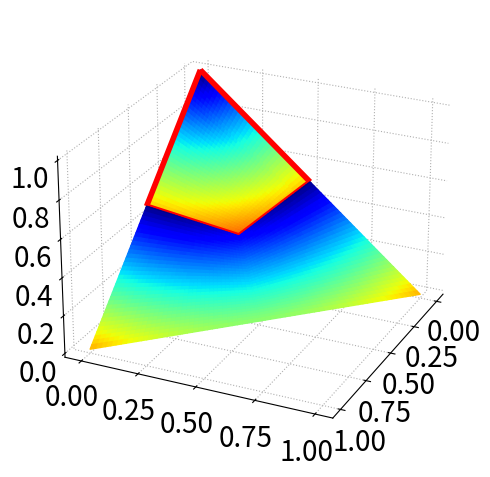

Generate this figure with matplotlib: (Note: this script raises an exception after producing the figure.)
import numpy as np
import matplotlib.pyplot as plt
from mpl_toolkits import mplot3d

def get_matrix(n, top_left, top_right, bottom_left, bottom_right):
    x = np.zeros([n+1,n+1])

    for i in range(n+1):
        row_left = top_left - i*(top_left-bottom_left)/n
        row_right = top_right - i*(top_right-bottom_right)/n
        for j in range(n+1):
            x[i][j] = row_left - j*(row_left-row_right)/n
            
    return x

def get_cm(x, y, z):
    c_m = np.zeros_like(x)
    hl = np.array([1,0,0])
    for i in range(x.shape[0]):
        for j in range(x.shape[1]):
            sl = np.array([x[i][j], y[i][j], z[i][j]])
            D = hl - sl
            d = np.linalg.norm(D)
            c_m[i][j] = d
    
    return c_m

def get_kdct_cm(x, y, z):
    c_m = np.zeros_like(x)
    hl = np.array([1,0,0])
    for i in range(x.shape[0]):
        for j in range(x.shape[1]):
            sl = np.array([x[i][j], y[i][j], z[i][j]])
            # KDCT
            D = hl - sl
            d = np.linalg.norm(D)
            D = D/d
            slc = sl + 0.7071*D
            
            Dc = hl - slc
            dc = np.linalg.norm(Dc)
            c_m[i][j] = dc
    
    return c_m

def get_kdcr_cm(x, y, z):
    c_m = np.zeros_like(x)
    hl = np.array([1,0,0])
    for i in range(x.shape[0]):
        for j in range(x.shape[1]):
            sl = np.array([x[i][j], y[i][j], z[i][j]])
            # KDCT
            idx = np.argsort(sl)[::-1]
            
            tmp = sl[idx[0]]
            k = 0
            while idx[k] != 0:
                sl[idx[k]] = sl[idx[k+1]]
                k += 1
            sl[idx[k]] = tmp
            
            D = hl - sl
            d = np.linalg.norm(D)
            c_m[i][j] = d
    
    return c_m





n = 100

fig = plt.figure(figsize=(8,4.5))
ax = mplot3d.Axes3D(fig, auto_add_to_figure=False)
fig.add_axes(ax)
# ax = mplot3d.Axes3D(fig)
#ax = fig.add_subplot(projection='3d')
ax.view_init(elev=25, azim=25)
ax.tick_params(labelsize=20)
ax.xaxis.set_pane_color((1.0, 1.0, 1.0, 1.0))
ax.xaxis._axinfo["grid"]['linestyle'] = ":"
ax.yaxis.set_pane_color((1.0, 1.0, 1.0, 1.0))
ax.yaxis._axinfo["grid"]['linestyle'] = ":"
ax.zaxis.set_pane_color((1.0, 1.0, 1.0, 1.0))
ax.zaxis._axinfo["grid"]['linestyle'] = ":"

x_p = get_matrix(n, 1.0, 0.5, 0.5, 1/3)
y_p = get_matrix(n, 0, 0, 0.5, 1/3)
z_p = 1 - x_p - y_p

x_n1 = get_matrix(n, 0,0.5, 0,1/3)
y_n1 = get_matrix(n, 1,0.5, 0.5,1/3)
z_n1 = 1 - x_n1 - y_n1

x_n2 = get_matrix(n, 0,0, 0.5,1/3)
y_n2 = get_matrix(n, 0,0.5, 0,1/3)
z_n2 = 1 - x_n2 - y_n2

c_m = get_cm(x_p, y_p, z_p)
c_m1 = get_kdct_cm(x_n1, y_n1, z_n1)
c_m2 = get_kdct_cm(x_n2, y_n2, z_n2)

#c_max = np.max(c_m)
#c_m = c_m / c_max
#c_m1 = c_m1 / c_max
#c_m2 = c_m2 / c_max

cmap = plt.cm.get_cmap("jet")
ax.plot_surface(z_p, y_p, x_p, facecolors=cmap(c_m), cmap=cmap)
ax.plot_surface(z_n1, y_n1, x_n1, facecolors=cmap(c_m1), cmap=cmap)
ax.plot_surface(z_n2, y_n2, x_n2, facecolors=cmap(c_m2), cmap=cmap)
ax.plot_wireframe(np.array([[0,0],[0.5,1/3]]), np.array([[0,0.5],[0,1/3]]), np.array([[1,0.5],[0.5,1/3]]), color='r', linewidth=4)

mappable = plt.cm.ScalarMappable(cmap=cmap)
mappable.set_array(c_m)
cb = fig.colorbar(mappable, shrink=0.8, aspect=10)
cb.ax.tick_params(labelsize=20)

plt.savefig("kdctm.png")





fig = plt.figure(figsize=(8,4.5))
ax = mplot3d.Axes3D(fig, auto_add_to_figure=False)
fig.add_axes(ax)
# ax = mplot3d.Axes3D(fig)
ax.view_init(elev=25, azim=25)
ax.tick_params(labelsize=20)
ax.xaxis.set_pane_color((1.0, 1.0, 1.0, 1.0))
ax.xaxis._axinfo["grid"]['linestyle'] = ":"
ax.yaxis.set_pane_color((1.0, 1.0, 1.0, 1.0))
ax.yaxis._axinfo["grid"]['linestyle'] = ":"
ax.zaxis.set_pane_color((1.0, 1.0, 1.0, 1.0))
ax.zaxis._axinfo["grid"]['linestyle'] = ":"

x_p = get_matrix(n, 1.0, 0.5, 0.5, 1/3)
y_p = get_matrix(n, 0, 0, 0.5, 1/3)
z_p = 1 - x_p - y_p

x_n1 = get_matrix(n, 0,0.5, 0,1/3)
y_n1 = get_matrix(n, 1,0.5, 0.5,1/3)
z_n1 = 1 - x_n1 - y_n1

x_n2 = get_matrix(n, 0,0, 0.5,1/3)
y_n2 = get_matrix(n, 0,0.5, 0,1/3)
z_n2 = 1 - x_n2 - y_n2

c_m = get_cm(x_p, y_p, z_p)
c_m1 = get_kdcr_cm(x_n1, y_n1, z_n1)
c_m2 = get_kdcr_cm(x_n2, y_n2, z_n2)

#c_max = np.max(c_m)
#c_m = c_m / c_max
#c_m1 = c_m1 / c_max
#c_m2 = c_m2 / c_max

cmap = plt.cm.get_cmap("jet")
ax.plot_surface(z_p, y_p, x_p, facecolors=cmap(c_m), cmap=cmap)
ax.plot_surface(z_n1, y_n1, x_n1, facecolors=cmap(c_m1), cmap=cmap)
ax.plot_surface(z_n2, y_n2, x_n2, facecolors=cmap(c_m2), cmap=cmap)
ax.plot_wireframe(np.array([[0,0],[0.5,0.33]]), np.array([[0,0.5],[0,0.33]]), np.array([[1,0.5],[0.5,0.33]]), color='r', linewidth=4)

mappable = plt.cm.ScalarMappable(cmap=cmap)
mappable.set_array(c_m)
cb = fig.colorbar(mappable, shrink=0.8, aspect=10)
cb.ax.tick_params(labelsize=20)

plt.savefig("kdcrm.png")
